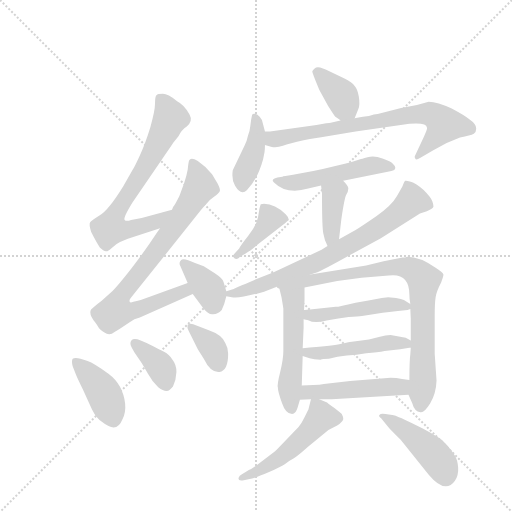
t = 0.00 s
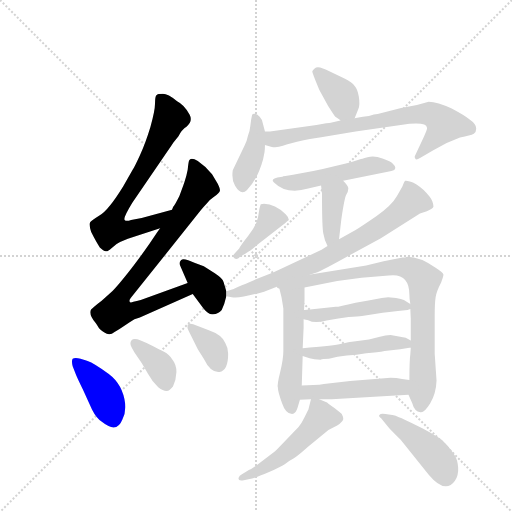
t = 2.69 s
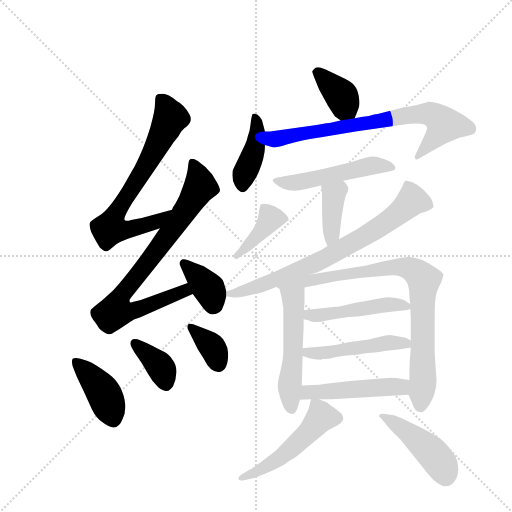
t = 5.38 s
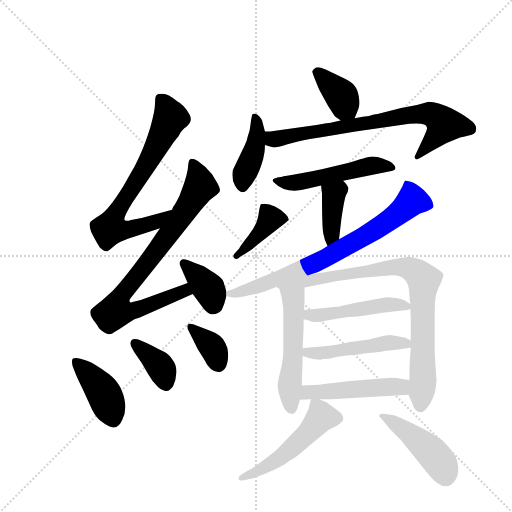
t = 8.07 s
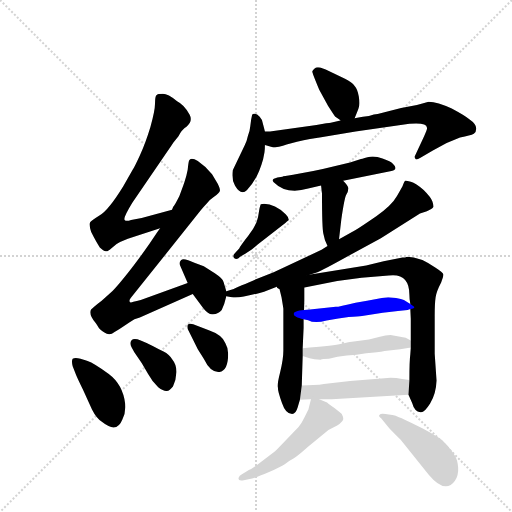
t = 10.76 s
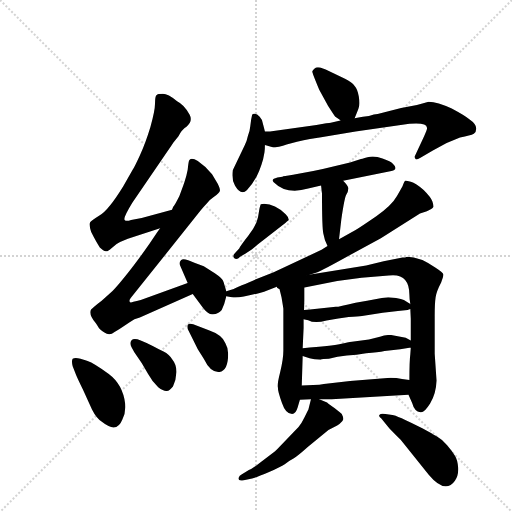
t = 13.45 s

The animated SVG that drew these frames (rendered in a browser with its animation timeline set to each time). Animation: 20 CSS @keyframes rules; one cycle of 13.45 s.

<svg version="1.1" viewBox="0 0 1024 1024" xmlns="http://www.w3.org/2000/svg">
  <g stroke="lightgray" stroke-dasharray="1,1" stroke-width="1" transform="scale(4, 4)">
    <line x1="0" y1="0" x2="256" y2="256"></line>
    <line x1="256" y1="0" x2="0" y2="256"></line>
    <line x1="128" y1="0" x2="128" y2="256"></line>
    <line x1="0" y1="128" x2="256" y2="128"></line>
  </g>
  <g transform="scale(0.92, -0.92) translate(60, -900)">
    <style type="text/css">
      
        @keyframes keyframes0 {
          from {
            stroke: blue;
            stroke-dashoffset: 716;
            stroke-width: 128;
          }
          70% {
            animation-timing-function: step-end;
            stroke: blue;
            stroke-dashoffset: 0;
            stroke-width: 128;
          }
          to {
            stroke: black;
            stroke-width: 1024;
          }
        }
        #make-me-a-hanzi-animation-0 {
          animation: keyframes0 0.8326822916666666s both;
          animation-delay: 0s;
          animation-timing-function: linear;
        }
      
        @keyframes keyframes1 {
          from {
            stroke: blue;
            stroke-dashoffset: 805;
            stroke-width: 128;
          }
          72% {
            animation-timing-function: step-end;
            stroke: blue;
            stroke-dashoffset: 0;
            stroke-width: 128;
          }
          to {
            stroke: black;
            stroke-width: 1024;
          }
        }
        #make-me-a-hanzi-animation-1 {
          animation: keyframes1 0.9051106770833334s both;
          animation-delay: 0.8326822916666666s;
          animation-timing-function: linear;
        }
      
        @keyframes keyframes2 {
          from {
            stroke: blue;
            stroke-dashoffset: 367;
            stroke-width: 128;
          }
          54% {
            animation-timing-function: step-end;
            stroke: blue;
            stroke-dashoffset: 0;
            stroke-width: 128;
          }
          to {
            stroke: black;
            stroke-width: 1024;
          }
        }
        #make-me-a-hanzi-animation-2 {
          animation: keyframes2 0.5486653645833334s both;
          animation-delay: 1.73779296875s;
          animation-timing-function: linear;
        }
      
        @keyframes keyframes3 {
          from {
            stroke: blue;
            stroke-dashoffset: 408;
            stroke-width: 128;
          }
          57% {
            animation-timing-function: step-end;
            stroke: blue;
            stroke-dashoffset: 0;
            stroke-width: 128;
          }
          to {
            stroke: black;
            stroke-width: 1024;
          }
        }
        #make-me-a-hanzi-animation-3 {
          animation: keyframes3 0.58203125s both;
          animation-delay: 2.2864583333333335s;
          animation-timing-function: linear;
        }
      
        @keyframes keyframes4 {
          from {
            stroke: blue;
            stroke-dashoffset: 373;
            stroke-width: 128;
          }
          55% {
            animation-timing-function: step-end;
            stroke: blue;
            stroke-dashoffset: 0;
            stroke-width: 128;
          }
          to {
            stroke: black;
            stroke-width: 1024;
          }
        }
        #make-me-a-hanzi-animation-4 {
          animation: keyframes4 0.5535481770833334s both;
          animation-delay: 2.8684895833333335s;
          animation-timing-function: linear;
        }
      
        @keyframes keyframes5 {
          from {
            stroke: blue;
            stroke-dashoffset: 357;
            stroke-width: 128;
          }
          54% {
            animation-timing-function: step-end;
            stroke: blue;
            stroke-dashoffset: 0;
            stroke-width: 128;
          }
          to {
            stroke: black;
            stroke-width: 1024;
          }
        }
        #make-me-a-hanzi-animation-5 {
          animation: keyframes5 0.54052734375s both;
          animation-delay: 3.422037760416667s;
          animation-timing-function: linear;
        }
      
        @keyframes keyframes6 {
          from {
            stroke: blue;
            stroke-dashoffset: 376;
            stroke-width: 128;
          }
          55% {
            animation-timing-function: step-end;
            stroke: blue;
            stroke-dashoffset: 0;
            stroke-width: 128;
          }
          to {
            stroke: black;
            stroke-width: 1024;
          }
        }
        #make-me-a-hanzi-animation-6 {
          animation: keyframes6 0.5559895833333334s both;
          animation-delay: 3.962565104166667s;
          animation-timing-function: linear;
        }
      
        @keyframes keyframes7 {
          from {
            stroke: blue;
            stroke-dashoffset: 407;
            stroke-width: 128;
          }
          57% {
            animation-timing-function: step-end;
            stroke: blue;
            stroke-dashoffset: 0;
            stroke-width: 128;
          }
          to {
            stroke: black;
            stroke-width: 1024;
          }
        }
        #make-me-a-hanzi-animation-7 {
          animation: keyframes7 0.5812174479166666s both;
          animation-delay: 4.5185546875s;
          animation-timing-function: linear;
        }
      
        @keyframes keyframes8 {
          from {
            stroke: blue;
            stroke-dashoffset: 745;
            stroke-width: 128;
          }
          71% {
            animation-timing-function: step-end;
            stroke: blue;
            stroke-dashoffset: 0;
            stroke-width: 128;
          }
          to {
            stroke: black;
            stroke-width: 1024;
          }
        }
        #make-me-a-hanzi-animation-8 {
          animation: keyframes8 0.8562825520833334s both;
          animation-delay: 5.099772135416667s;
          animation-timing-function: linear;
        }
      
        @keyframes keyframes9 {
          from {
            stroke: blue;
            stroke-dashoffset: 507;
            stroke-width: 128;
          }
          62% {
            animation-timing-function: step-end;
            stroke: blue;
            stroke-dashoffset: 0;
            stroke-width: 128;
          }
          to {
            stroke: black;
            stroke-width: 1024;
          }
        }
        #make-me-a-hanzi-animation-9 {
          animation: keyframes9 0.66259765625s both;
          animation-delay: 5.9560546875s;
          animation-timing-function: linear;
        }
      
        @keyframes keyframes10 {
          from {
            stroke: blue;
            stroke-dashoffset: 386;
            stroke-width: 128;
          }
          56% {
            animation-timing-function: step-end;
            stroke: blue;
            stroke-dashoffset: 0;
            stroke-width: 128;
          }
          to {
            stroke: black;
            stroke-width: 1024;
          }
        }
        #make-me-a-hanzi-animation-10 {
          animation: keyframes10 0.5641276041666666s both;
          animation-delay: 6.61865234375s;
          animation-timing-function: linear;
        }
      
        @keyframes keyframes11 {
          from {
            stroke: blue;
            stroke-dashoffset: 399;
            stroke-width: 128;
          }
          56% {
            animation-timing-function: step-end;
            stroke: blue;
            stroke-dashoffset: 0;
            stroke-width: 128;
          }
          to {
            stroke: black;
            stroke-width: 1024;
          }
        }
        #make-me-a-hanzi-animation-11 {
          animation: keyframes11 0.57470703125s both;
          animation-delay: 7.182779947916667s;
          animation-timing-function: linear;
        }
      
        @keyframes keyframes12 {
          from {
            stroke: blue;
            stroke-dashoffset: 741;
            stroke-width: 128;
          }
          71% {
            animation-timing-function: step-end;
            stroke: blue;
            stroke-dashoffset: 0;
            stroke-width: 128;
          }
          to {
            stroke: black;
            stroke-width: 1024;
          }
        }
        #make-me-a-hanzi-animation-12 {
          animation: keyframes12 0.85302734375s both;
          animation-delay: 7.757486979166667s;
          animation-timing-function: linear;
        }
      
        @keyframes keyframes13 {
          from {
            stroke: blue;
            stroke-dashoffset: 528;
            stroke-width: 128;
          }
          63% {
            animation-timing-function: step-end;
            stroke: blue;
            stroke-dashoffset: 0;
            stroke-width: 128;
          }
          to {
            stroke: black;
            stroke-width: 1024;
          }
        }
        #make-me-a-hanzi-animation-13 {
          animation: keyframes13 0.6796875s both;
          animation-delay: 8.610514322916668s;
          animation-timing-function: linear;
        }
      
        @keyframes keyframes14 {
          from {
            stroke: blue;
            stroke-dashoffset: 850;
            stroke-width: 128;
          }
          73% {
            animation-timing-function: step-end;
            stroke: blue;
            stroke-dashoffset: 0;
            stroke-width: 128;
          }
          to {
            stroke: black;
            stroke-width: 1024;
          }
        }
        #make-me-a-hanzi-animation-14 {
          animation: keyframes14 0.9417317708333334s both;
          animation-delay: 9.290201822916668s;
          animation-timing-function: linear;
        }
      
        @keyframes keyframes15 {
          from {
            stroke: blue;
            stroke-dashoffset: 479;
            stroke-width: 128;
          }
          61% {
            animation-timing-function: step-end;
            stroke: blue;
            stroke-dashoffset: 0;
            stroke-width: 128;
          }
          to {
            stroke: black;
            stroke-width: 1024;
          }
        }
        #make-me-a-hanzi-animation-15 {
          animation: keyframes15 0.6398111979166666s both;
          animation-delay: 10.231933593750002s;
          animation-timing-function: linear;
        }
      
        @keyframes keyframes16 {
          from {
            stroke: blue;
            stroke-dashoffset: 485;
            stroke-width: 128;
          }
          61% {
            animation-timing-function: step-end;
            stroke: blue;
            stroke-dashoffset: 0;
            stroke-width: 128;
          }
          to {
            stroke: black;
            stroke-width: 1024;
          }
        }
        #make-me-a-hanzi-animation-16 {
          animation: keyframes16 0.6446940104166666s both;
          animation-delay: 10.871744791666668s;
          animation-timing-function: linear;
        }
      
        @keyframes keyframes17 {
          from {
            stroke: blue;
            stroke-dashoffset: 489;
            stroke-width: 128;
          }
          61% {
            animation-timing-function: step-end;
            stroke: blue;
            stroke-dashoffset: 0;
            stroke-width: 128;
          }
          to {
            stroke: black;
            stroke-width: 1024;
          }
        }
        #make-me-a-hanzi-animation-17 {
          animation: keyframes17 0.64794921875s both;
          animation-delay: 11.516438802083334s;
          animation-timing-function: linear;
        }
      
        @keyframes keyframes18 {
          from {
            stroke: blue;
            stroke-dashoffset: 512;
            stroke-width: 128;
          }
          63% {
            animation-timing-function: step-end;
            stroke: blue;
            stroke-dashoffset: 0;
            stroke-width: 128;
          }
          to {
            stroke: black;
            stroke-width: 1024;
          }
        }
        #make-me-a-hanzi-animation-18 {
          animation: keyframes18 0.6666666666666666s both;
          animation-delay: 12.164388020833334s;
          animation-timing-function: linear;
        }
      
        @keyframes keyframes19 {
          from {
            stroke: blue;
            stroke-dashoffset: 448;
            stroke-width: 128;
          }
          59% {
            animation-timing-function: step-end;
            stroke: blue;
            stroke-dashoffset: 0;
            stroke-width: 128;
          }
          to {
            stroke: black;
            stroke-width: 1024;
          }
        }
        #make-me-a-hanzi-animation-19 {
          animation: keyframes19 0.6145833333333334s both;
          animation-delay: 12.8310546875s;
          animation-timing-function: linear;
        }
      
    </style>
    
      <path d="M 314 444 L 248 426 L 225 422 Q 214 418 211 422 Q 207 426 228 460 L 306 574 Q 312 582 317 590 L 328 604 Q 335 618 346 625 Q 360 637 352 651 Q 341 672 325 680 Q 305 696 294 696 Q 283 696 280 693 Q 277 690 277 675 Q 277 660 267 624 Q 256 588 244 562 Q 232 536 229 532 L 208 495 Q 176 443 157 432 Q 138 420 136 417 Q 133 413 138 396 Q 149 374 157 362 Q 165 354 170 354 Q 173 352 183 361 Q 192 370 201 374 L 218 381 L 288 404 C 317 413 343 452 314 444 Z" fill="lightgray"></path>
    
      <path d="M 348 285 L 246 248 Q 237 246 230 244 Q 223 241 222 244 Q 220 247 225 253 L 363 426 Q 380 448 387 455 Q 395 466 406 473 Q 416 480 418 485 Q 419 489 413 501 L 401 521 Q 388 538 370 550 Q 352 561 350 547 Q 349 542 348 531 Q 346 519 340 501 L 330 474 Q 322 458 319 454 Q 315 450 314 444 L 288 404 L 281 394 Q 257 357 226 317 Q 194 276 181 264 L 161 246 Q 144 233 138 227 Q 132 217 148 198 Q 150 195 153 190 Q 156 184 167 177 Q 178 169 189 178 L 199 184 L 221 199 Q 232 208 244 210 L 359 261 C 386 273 376 295 348 285 Z" fill="lightgray"></path>
    
      <path d="M 432 267 L 426 287 Q 425 294 407 306 L 383 321 L 364 328 Q 339 340 333.5 334.5 Q 328 329 332 322 L 348 285 L 359 261 L 382 230 Q 394 215 403 217 Q 415 217 422 226 Q 428 238 432 256 L 432 267 Z" fill="lightgray"></path>
    
      <path d="M 105 86 Q 109 76 120 54 L 140 10 Q 150 -10 163 -18 Q 194 -43 206 -12 Q 214 3 212 23 Q 207 64 176.5 87 Q 146 110 129 116 L 115 120 Q 103 123 98 120 Q 95 115 98 104 L 105 86 Z" fill="lightgray"></path>
    
      <path d="M 226 145 L 232 134 L 248 111 L 262 87 Q 270 72 284 58 Q 296 49 302.5 50 Q 309 51 316 60 Q 323 74 323.5 90.5 Q 324 107 315 118 Q 308 130 295.5 136 Q 283 142 272 148 Q 261 154 246 160 Q 231 166 226 160.5 Q 221 155 226 145 Z" fill="lightgray"></path>
    
      <path d="M 360 195 Q 352 198 348 194 Q 346 186 350 181 L 370 141 L 383 120 Q 398 89 417 91.5 Q 436 94 436 131 Q 436 144 430 154 Q 423 172 394 182 L 360 195 Z" fill="lightgray"></path>
    
      <path d="M 711 643 L 719 663 Q 723 672 720 690 Q 717 707 711 713 Q 705 722 690 729 L 648 749 L 636 753 Q 628 755 624 751 Q 620 747 619 745 Q 618 743 634 705 L 653 670 Q 667 648 669 646 Q 678 640 680 638 C 702 620 702 620 711 643 Z" fill="lightgray"></path>
    
      <path d="M 516 614 L 511 633 Q 510 640 504.5 646 Q 499 652 494 652.5 Q 489 653 488 650 L 486 640 L 484 625 Q 483 614 479 605 Q 476 591 472 584 L 446 530 Q 443 509 451 496 Q 464 474 477 487 Q 500 510 512 554 L 515 569 Q 516 574 516 585 L 516 614 Z" fill="lightgray"></path>
    
      <path d="M 729 646 Q 719 644 711 643 L 680 638 L 659 633 Q 655 633 628 628 L 527 614 L 516 614 C 486 613 487 593 516 585 L 529 581 Q 541 578 555 583 Q 569 588 600 595 Q 631 601 635 601 L 713 614 L 830 631 Q 868 634 868 623 Q 870 621 862 604 L 843 563 Q 840 558 843 555 Q 844 551 854 557 L 881 573 L 911 589 L 940 601 Q 963 605 970 609 Q 976 613 975 622 Q 974 631 961 640 Q 952 648 922 664 Q 891 679 872 679 Q 844 670 812 665 L 761 652 Q 754 652 742 648 L 729 646 Z" fill="lightgray"></path>
    
      <path d="M 686 507 L 791 528 Q 807 532 794 544 Q 790 549 771.5 555.5 Q 753 562 739 558 Q 725 554 723 554 L 701 547 L 669 539 Q 645 533 621 528 L 577 520 Q 555 517 554 516 L 543 514 Q 528 510 535 504 Q 563 476 610 490 L 638 497 L 686 507 Z" fill="lightgray"></path>
    
      <path d="M 677 380 L 682 423 Q 689 471 693 477 Q 697 483 697 489 Q 699 494 686 507 C 665 529 635 527 638 497 L 640 479 Q 640 404 643 392 Q 645 379 652 365 C 665 338 674 350 677 380 Z" fill="lightgray"></path>
    
      <path d="M 474 349 L 488 358 Q 509 376 510 376 L 561 416 Q 564 419 566 420 L 568 422 Q 568 427 561 434 Q 538 457 514 457 Q 508 457 507 456 Q 506 455 504 446 L 501 428 Q 498 411 480.5 388.5 Q 463 366 460 360 L 451 350 Q 444 343 449.5 338.5 Q 455 334 462 342 L 474 349 Z" fill="lightgray"></path>
    
      <path d="M 615 303 L 630 308 Q 637 310 702 346 L 768 382 L 853 436 L 868 441 Q 880 446 882 450 Q 883 453 880 462 Q 877 471 861 487 Q 844 502 833 505 Q 822 508 821 507 Q 819 506 815 495 Q 809 484 803 474 Q 792 454 758 430 Q 723 406 713 400 L 677 380 L 652 365 L 639 357 L 535 308 L 492 291 Q 449 273 448 272 L 432 267 C 409 260 409 260 432 256 L 444 254 Q 459 250 514 266 L 546 278 L 615 303 Z" fill="lightgray"></path>
    
      <path d="M 546 278 L 552 254 Q 556 230 556 229 L 556 138 Q 556 119 549 91 Q 542 63 544 58 Q 544 48 553 24 Q 561 0 575 0 Q 583 0 587 14 L 592 31 L 596 62 L 598 126 L 598 143 L 600 187 L 600 206 L 601 226 L 602 248 L 602 275 C 602 305 539 307 546 278 Z" fill="lightgray"></path>
    
      <path d="M 815 340 L 774 332 L 736 323 L 615 303 C 514 286 525 260 602 275 L 673 289 L 726 296 L 785 301 Q 830 307 830 259 Q 830 249 832 239 L 832 228 L 833 207 L 833 160 L 833 144 L 832 130 Q 830 116 830 74 L 828 42 L 836 24 Q 841 5 854 4 Q 862 2 875 23 Q 888 44 889 73 L 885 131 L 885 213 Q 885 241 887 254 Q 889 267 899 286 Q 904 299 904 303 Q 904 307 887 318 Q 853 342 825 342 Q 821 340 815 340 Z" fill="lightgray"></path>
    
      <path d="M 600 206 L 610 204 Q 623 196 650 203 Q 677 209 698 211 Q 719 212 727 213 L 772 220 L 805 224 L 826 226 L 832 228 C 844 231 844 231 832 239 L 818 248 Q 813 250 801 252 L 784 254 L 770 252 L 738 246 L 713 242 Q 677 233 670 233 L 614 227 L 601 226 C 571 224 571 212 600 206 Z" fill="lightgray"></path>
    
      <path d="M 833 160 L 822 166 L 789 172 Q 778 172 766 168 L 742 162 L 705 157 Q 697 156 680 152 Q 662 148 598 143 C 568 141 570 135 598 126 L 613 121 Q 622 118 637 118 Q 641 120 655 120 Q 673 125 694 127 Q 715 128 736 132 Q 762 134 776 137 L 810 141 L 830 144 L 833 144 C 858 146 858 146 833 160 Z" fill="lightgray"></path>
    
      <path d="M 592 31 L 616 32 L 634 32 L 661 32 L 828 42 C 858 44 860 70 830 74 L 814 76 Q 802 79 789 79 L 701 72 L 644 65 Q 636 63 621 63 L 596 62 C 566 61 562 30 592 31 Z" fill="lightgray"></path>
    
      <path d="M 616 32 L 611 12 Q 611 10 609 7 L 602 -7 Q 596 -20 589 -28 Q 542 -77 538 -81 L 508 -104 Q 489 -119 481 -122 L 466 -131 Q 460 -134 459 -138 Q 456 -147 470 -144 L 488 -140 Q 499 -137 525 -126 Q 550 -115 559 -109 Q 567 -103 578 -97 Q 588 -91 609 -72 L 654 -35 L 673 -25 Q 684 -18 686 -12 Q 687 -8 683 0 Q 681 2 667 13 L 657 20 Q 654 22 651 25 L 634 32 C 618 39 618 39 616 32 Z" fill="lightgray"></path>
    
      <path d="M 784 -28 Q 788 -33 811 -56 L 872 -132 Q 908 -175 929 -145 Q 937 -134 936 -117 Q 935 -100 929 -90.5 Q 923 -81 912 -68 Q 901 -55 890 -49 Q 879 -43 876 -41 L 858 -31 Q 801 -2 793 -2 L 778 0 Q 767 1 766 -1 Q 761 -4 769 -10 L 784 -28 Z" fill="lightgray"></path>
    
    
      <clipPath id="make-me-a-hanzi-clip-0">
        <path d="M 314 444 L 248 426 L 225 422 Q 214 418 211 422 Q 207 426 228 460 L 306 574 Q 312 582 317 590 L 328 604 Q 335 618 346 625 Q 360 637 352 651 Q 341 672 325 680 Q 305 696 294 696 Q 283 696 280 693 Q 277 690 277 675 Q 277 660 267 624 Q 256 588 244 562 Q 232 536 229 532 L 208 495 Q 176 443 157 432 Q 138 420 136 417 Q 133 413 138 396 Q 149 374 157 362 Q 165 354 170 354 Q 173 352 183 361 Q 192 370 201 374 L 218 381 L 288 404 C 317 413 343 452 314 444 Z"></path>
      </clipPath>
      <path clip-path="url(#make-me-a-hanzi-clip-0)" d="M 289 686 L 311 644 L 251 528 L 198 448 L 180 403 L 205 400 L 248 408 L 281 418 L 309 438" fill="none" id="make-me-a-hanzi-animation-0" stroke-dasharray="588 1176" stroke-linecap="round"></path>
    
      <clipPath id="make-me-a-hanzi-clip-1">
        <path d="M 348 285 L 246 248 Q 237 246 230 244 Q 223 241 222 244 Q 220 247 225 253 L 363 426 Q 380 448 387 455 Q 395 466 406 473 Q 416 480 418 485 Q 419 489 413 501 L 401 521 Q 388 538 370 550 Q 352 561 350 547 Q 349 542 348 531 Q 346 519 340 501 L 330 474 Q 322 458 319 454 Q 315 450 314 444 L 288 404 L 281 394 Q 257 357 226 317 Q 194 276 181 264 L 161 246 Q 144 233 138 227 Q 132 217 148 198 Q 150 195 153 190 Q 156 184 167 177 Q 178 169 189 178 L 199 184 L 221 199 Q 232 208 244 210 L 359 261 C 386 273 376 295 348 285 Z"></path>
      </clipPath>
      <path clip-path="url(#make-me-a-hanzi-clip-1)" d="M 360 545 L 375 494 L 339 435 L 206 261 L 191 223 L 233 225 L 341 268 L 349 264" fill="none" id="make-me-a-hanzi-animation-1" stroke-dasharray="677 1354" stroke-linecap="round"></path>
    
      <clipPath id="make-me-a-hanzi-clip-2">
        <path d="M 432 267 L 426 287 Q 425 294 407 306 L 383 321 L 364 328 Q 339 340 333.5 334.5 Q 328 329 332 322 L 348 285 L 359 261 L 382 230 Q 394 215 403 217 Q 415 217 422 226 Q 428 238 432 256 L 432 267 Z"></path>
      </clipPath>
      <path clip-path="url(#make-me-a-hanzi-clip-2)" d="M 340 327 L 394 272 L 404 240" fill="none" id="make-me-a-hanzi-animation-2" stroke-dasharray="239 478" stroke-linecap="round"></path>
    
      <clipPath id="make-me-a-hanzi-clip-3">
        <path d="M 105 86 Q 109 76 120 54 L 140 10 Q 150 -10 163 -18 Q 194 -43 206 -12 Q 214 3 212 23 Q 207 64 176.5 87 Q 146 110 129 116 L 115 120 Q 103 123 98 120 Q 95 115 98 104 L 105 86 Z"></path>
      </clipPath>
      <path clip-path="url(#make-me-a-hanzi-clip-3)" d="M 103 116 L 159 56 L 186 -9" fill="none" id="make-me-a-hanzi-animation-3" stroke-dasharray="280 560" stroke-linecap="round"></path>
    
      <clipPath id="make-me-a-hanzi-clip-4">
        <path d="M 226 145 L 232 134 L 248 111 L 262 87 Q 270 72 284 58 Q 296 49 302.5 50 Q 309 51 316 60 Q 323 74 323.5 90.5 Q 324 107 315 118 Q 308 130 295.5 136 Q 283 142 272 148 Q 261 154 246 160 Q 231 166 226 160.5 Q 221 155 226 145 Z"></path>
      </clipPath>
      <path clip-path="url(#make-me-a-hanzi-clip-4)" d="M 233 153 L 287 105 L 301 63" fill="none" id="make-me-a-hanzi-animation-4" stroke-dasharray="245 490" stroke-linecap="round"></path>
    
      <clipPath id="make-me-a-hanzi-clip-5">
        <path d="M 360 195 Q 352 198 348 194 Q 346 186 350 181 L 370 141 L 383 120 Q 398 89 417 91.5 Q 436 94 436 131 Q 436 144 430 154 Q 423 172 394 182 L 360 195 Z"></path>
      </clipPath>
      <path clip-path="url(#make-me-a-hanzi-clip-5)" d="M 355 188 L 400 148 L 414 110" fill="none" id="make-me-a-hanzi-animation-5" stroke-dasharray="229 458" stroke-linecap="round"></path>
    
      <clipPath id="make-me-a-hanzi-clip-6">
        <path d="M 711 643 L 719 663 Q 723 672 720 690 Q 717 707 711 713 Q 705 722 690 729 L 648 749 L 636 753 Q 628 755 624 751 Q 620 747 619 745 Q 618 743 634 705 L 653 670 Q 667 648 669 646 Q 678 640 680 638 C 702 620 702 620 711 643 Z"></path>
      </clipPath>
      <path clip-path="url(#make-me-a-hanzi-clip-6)" d="M 626 744 L 679 696 L 702 653" fill="none" id="make-me-a-hanzi-animation-6" stroke-dasharray="248 496" stroke-linecap="round"></path>
    
      <clipPath id="make-me-a-hanzi-clip-7">
        <path d="M 516 614 L 511 633 Q 510 640 504.5 646 Q 499 652 494 652.5 Q 489 653 488 650 L 486 640 L 484 625 Q 483 614 479 605 Q 476 591 472 584 L 446 530 Q 443 509 451 496 Q 464 474 477 487 Q 500 510 512 554 L 515 569 Q 516 574 516 585 L 516 614 Z"></path>
      </clipPath>
      <path clip-path="url(#make-me-a-hanzi-clip-7)" d="M 494 644 L 497 592 L 466 498" fill="none" id="make-me-a-hanzi-animation-7" stroke-dasharray="279 558" stroke-linecap="round"></path>
    
      <clipPath id="make-me-a-hanzi-clip-8">
        <path d="M 729 646 Q 719 644 711 643 L 680 638 L 659 633 Q 655 633 628 628 L 527 614 L 516 614 C 486 613 487 593 516 585 L 529 581 Q 541 578 555 583 Q 569 588 600 595 Q 631 601 635 601 L 713 614 L 830 631 Q 868 634 868 623 Q 870 621 862 604 L 843 563 Q 840 558 843 555 Q 844 551 854 557 L 881 573 L 911 589 L 940 601 Q 963 605 970 609 Q 976 613 975 622 Q 974 631 961 640 Q 952 648 922 664 Q 891 679 872 679 Q 844 670 812 665 L 761 652 Q 754 652 742 648 L 729 646 Z"></path>
      </clipPath>
      <path clip-path="url(#make-me-a-hanzi-clip-8)" d="M 522 607 L 545 598 L 810 647 L 875 653 L 900 636 L 905 625 L 848 559" fill="none" id="make-me-a-hanzi-animation-8" stroke-dasharray="617 1234" stroke-linecap="round"></path>
    
      <clipPath id="make-me-a-hanzi-clip-9">
        <path d="M 686 507 L 791 528 Q 807 532 794 544 Q 790 549 771.5 555.5 Q 753 562 739 558 Q 725 554 723 554 L 701 547 L 669 539 Q 645 533 621 528 L 577 520 Q 555 517 554 516 L 543 514 Q 528 510 535 504 Q 563 476 610 490 L 638 497 L 686 507 Z"></path>
      </clipPath>
      <path clip-path="url(#make-me-a-hanzi-clip-9)" d="M 545 504 L 597 504 L 753 540 L 792 536" fill="none" id="make-me-a-hanzi-animation-9" stroke-dasharray="379 758" stroke-linecap="round"></path>
    
      <clipPath id="make-me-a-hanzi-clip-10">
        <path d="M 677 380 L 682 423 Q 689 471 693 477 Q 697 483 697 489 Q 699 494 686 507 C 665 529 635 527 638 497 L 640 479 Q 640 404 643 392 Q 645 379 652 365 C 665 338 674 350 677 380 Z"></path>
      </clipPath>
      <path clip-path="url(#make-me-a-hanzi-clip-10)" d="M 645 493 L 666 477 L 655 374" fill="none" id="make-me-a-hanzi-animation-10" stroke-dasharray="258 516" stroke-linecap="round"></path>
    
      <clipPath id="make-me-a-hanzi-clip-11">
        <path d="M 474 349 L 488 358 Q 509 376 510 376 L 561 416 Q 564 419 566 420 L 568 422 Q 568 427 561 434 Q 538 457 514 457 Q 508 457 507 456 Q 506 455 504 446 L 501 428 Q 498 411 480.5 388.5 Q 463 366 460 360 L 451 350 Q 444 343 449.5 338.5 Q 455 334 462 342 L 474 349 Z"></path>
      </clipPath>
      <path clip-path="url(#make-me-a-hanzi-clip-11)" d="M 562 426 L 529 425 L 455 344" fill="none" id="make-me-a-hanzi-animation-11" stroke-dasharray="271 542" stroke-linecap="round"></path>
    
      <clipPath id="make-me-a-hanzi-clip-12">
        <path d="M 615 303 L 630 308 Q 637 310 702 346 L 768 382 L 853 436 L 868 441 Q 880 446 882 450 Q 883 453 880 462 Q 877 471 861 487 Q 844 502 833 505 Q 822 508 821 507 Q 819 506 815 495 Q 809 484 803 474 Q 792 454 758 430 Q 723 406 713 400 L 677 380 L 652 365 L 639 357 L 535 308 L 492 291 Q 449 273 448 272 L 432 267 C 409 260 409 260 432 256 L 444 254 Q 459 250 514 266 L 546 278 L 615 303 Z"></path>
      </clipPath>
      <path clip-path="url(#make-me-a-hanzi-clip-12)" d="M 825 497 L 836 468 L 830 458 L 786 421 L 725 382 L 602 318 L 500 276 L 438 262" fill="none" id="make-me-a-hanzi-animation-12" stroke-dasharray="613 1226" stroke-linecap="round"></path>
    
      <clipPath id="make-me-a-hanzi-clip-13">
        <path d="M 546 278 L 552 254 Q 556 230 556 229 L 556 138 Q 556 119 549 91 Q 542 63 544 58 Q 544 48 553 24 Q 561 0 575 0 Q 583 0 587 14 L 592 31 L 596 62 L 598 126 L 598 143 L 600 187 L 600 206 L 601 226 L 602 248 L 602 275 C 602 305 539 307 546 278 Z"></path>
      </clipPath>
      <path clip-path="url(#make-me-a-hanzi-clip-13)" d="M 553 273 L 577 249 L 579 233 L 570 62 L 574 11" fill="none" id="make-me-a-hanzi-animation-13" stroke-dasharray="400 800" stroke-linecap="round"></path>
    
      <clipPath id="make-me-a-hanzi-clip-14">
        <path d="M 815 340 L 774 332 L 736 323 L 615 303 C 514 286 525 260 602 275 L 673 289 L 726 296 L 785 301 Q 830 307 830 259 Q 830 249 832 239 L 832 228 L 833 207 L 833 160 L 833 144 L 832 130 Q 830 116 830 74 L 828 42 L 836 24 Q 841 5 854 4 Q 862 2 875 23 Q 888 44 889 73 L 885 131 L 885 213 Q 885 241 887 254 Q 889 267 899 286 Q 904 299 904 303 Q 904 307 887 318 Q 853 342 825 342 Q 821 340 815 340 Z"></path>
      </clipPath>
      <path clip-path="url(#make-me-a-hanzi-clip-14)" d="M 553 280 L 784 318 L 812 320 L 844 309 L 861 292 L 860 78 L 854 18" fill="none" id="make-me-a-hanzi-animation-14" stroke-dasharray="722 1444" stroke-linecap="round"></path>
    
      <clipPath id="make-me-a-hanzi-clip-15">
        <path d="M 600 206 L 610 204 Q 623 196 650 203 Q 677 209 698 211 Q 719 212 727 213 L 772 220 L 805 224 L 826 226 L 832 228 C 844 231 844 231 832 239 L 818 248 Q 813 250 801 252 L 784 254 L 770 252 L 738 246 L 713 242 Q 677 233 670 233 L 614 227 L 601 226 C 571 224 571 212 600 206 Z"></path>
      </clipPath>
      <path clip-path="url(#make-me-a-hanzi-clip-15)" d="M 606 211 L 786 238 L 827 234" fill="none" id="make-me-a-hanzi-animation-15" stroke-dasharray="351 702" stroke-linecap="round"></path>
    
      <clipPath id="make-me-a-hanzi-clip-16">
        <path d="M 833 160 L 822 166 L 789 172 Q 778 172 766 168 L 742 162 L 705 157 Q 697 156 680 152 Q 662 148 598 143 C 568 141 570 135 598 126 L 613 121 Q 622 118 637 118 Q 641 120 655 120 Q 673 125 694 127 Q 715 128 736 132 Q 762 134 776 137 L 810 141 L 830 144 L 833 144 C 858 146 858 146 833 160 Z"></path>
      </clipPath>
      <path clip-path="url(#make-me-a-hanzi-clip-16)" d="M 608 139 L 621 132 L 649 133 L 785 155 L 821 154 L 832 148" fill="none" id="make-me-a-hanzi-animation-16" stroke-dasharray="357 714" stroke-linecap="round"></path>
    
      <clipPath id="make-me-a-hanzi-clip-17">
        <path d="M 592 31 L 616 32 L 634 32 L 661 32 L 828 42 C 858 44 860 70 830 74 L 814 76 Q 802 79 789 79 L 701 72 L 644 65 Q 636 63 621 63 L 596 62 C 566 61 562 30 592 31 Z"></path>
      </clipPath>
      <path clip-path="url(#make-me-a-hanzi-clip-17)" d="M 598 38 L 615 48 L 812 59 L 825 69" fill="none" id="make-me-a-hanzi-animation-17" stroke-dasharray="361 722" stroke-linecap="round"></path>
    
      <clipPath id="make-me-a-hanzi-clip-18">
        <path d="M 616 32 L 611 12 Q 611 10 609 7 L 602 -7 Q 596 -20 589 -28 Q 542 -77 538 -81 L 508 -104 Q 489 -119 481 -122 L 466 -131 Q 460 -134 459 -138 Q 456 -147 470 -144 L 488 -140 Q 499 -137 525 -126 Q 550 -115 559 -109 Q 567 -103 578 -97 Q 588 -91 609 -72 L 654 -35 L 673 -25 Q 684 -18 686 -12 Q 687 -8 683 0 Q 681 2 667 13 L 657 20 Q 654 22 651 25 L 634 32 C 618 39 618 39 616 32 Z"></path>
      </clipPath>
      <path clip-path="url(#make-me-a-hanzi-clip-18)" d="M 621 26 L 638 -7 L 611 -40 L 553 -92 L 466 -138" fill="none" id="make-me-a-hanzi-animation-18" stroke-dasharray="384 768" stroke-linecap="round"></path>
    
      <clipPath id="make-me-a-hanzi-clip-19">
        <path d="M 784 -28 Q 788 -33 811 -56 L 872 -132 Q 908 -175 929 -145 Q 937 -134 936 -117 Q 935 -100 929 -90.5 Q 923 -81 912 -68 Q 901 -55 890 -49 Q 879 -43 876 -41 L 858 -31 Q 801 -2 793 -2 L 778 0 Q 767 1 766 -1 Q 761 -4 769 -10 L 784 -28 Z"></path>
      </clipPath>
      <path clip-path="url(#make-me-a-hanzi-clip-19)" d="M 772 -4 L 837 -47 L 882 -87 L 909 -134" fill="none" id="make-me-a-hanzi-animation-19" stroke-dasharray="320 640" stroke-linecap="round"></path>
    
  </g>
</svg>
